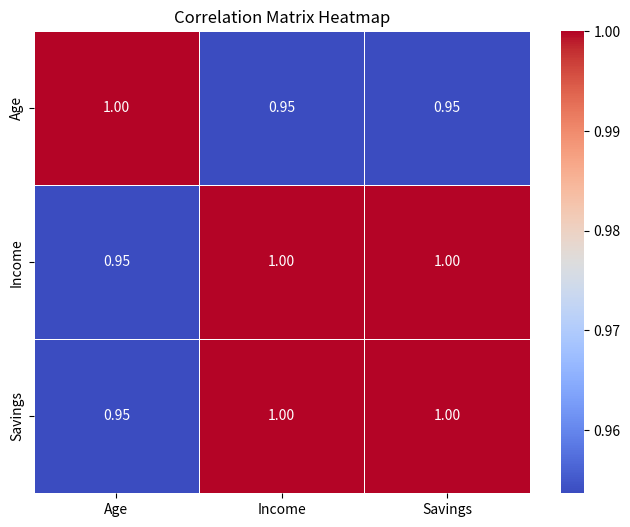

The matplotlib source for this figure:
# Step 1: Import Libraries 
import pandas as pd
import seaborn as sns 
import matplotlib.pyplot as plt

# Step 2: Load Your Dataset 
data = { 
    "Age": [30, 40, 25, 35, 28], 
    "Income": [50000, 60000, 45000, 55000, 52000], 
    "Savings": [20000, 30000, 15000, 25000, 22000],
}
df = pd.DataFrame(data)

# Step 3: Calculate the Correlation Matrix 
correlation_matrix = df.corr() 

# Step 4: Visualise the Correlation Matrix
plt.figure(figsize=(8, 6)) 
sns.heatmap(correlation_matrix, annot=True, cmap="coolwarm", fmt=".2f", linewidths=0.5) 
plt.title("Correlation Matrix Heatmap") 
plt.show()